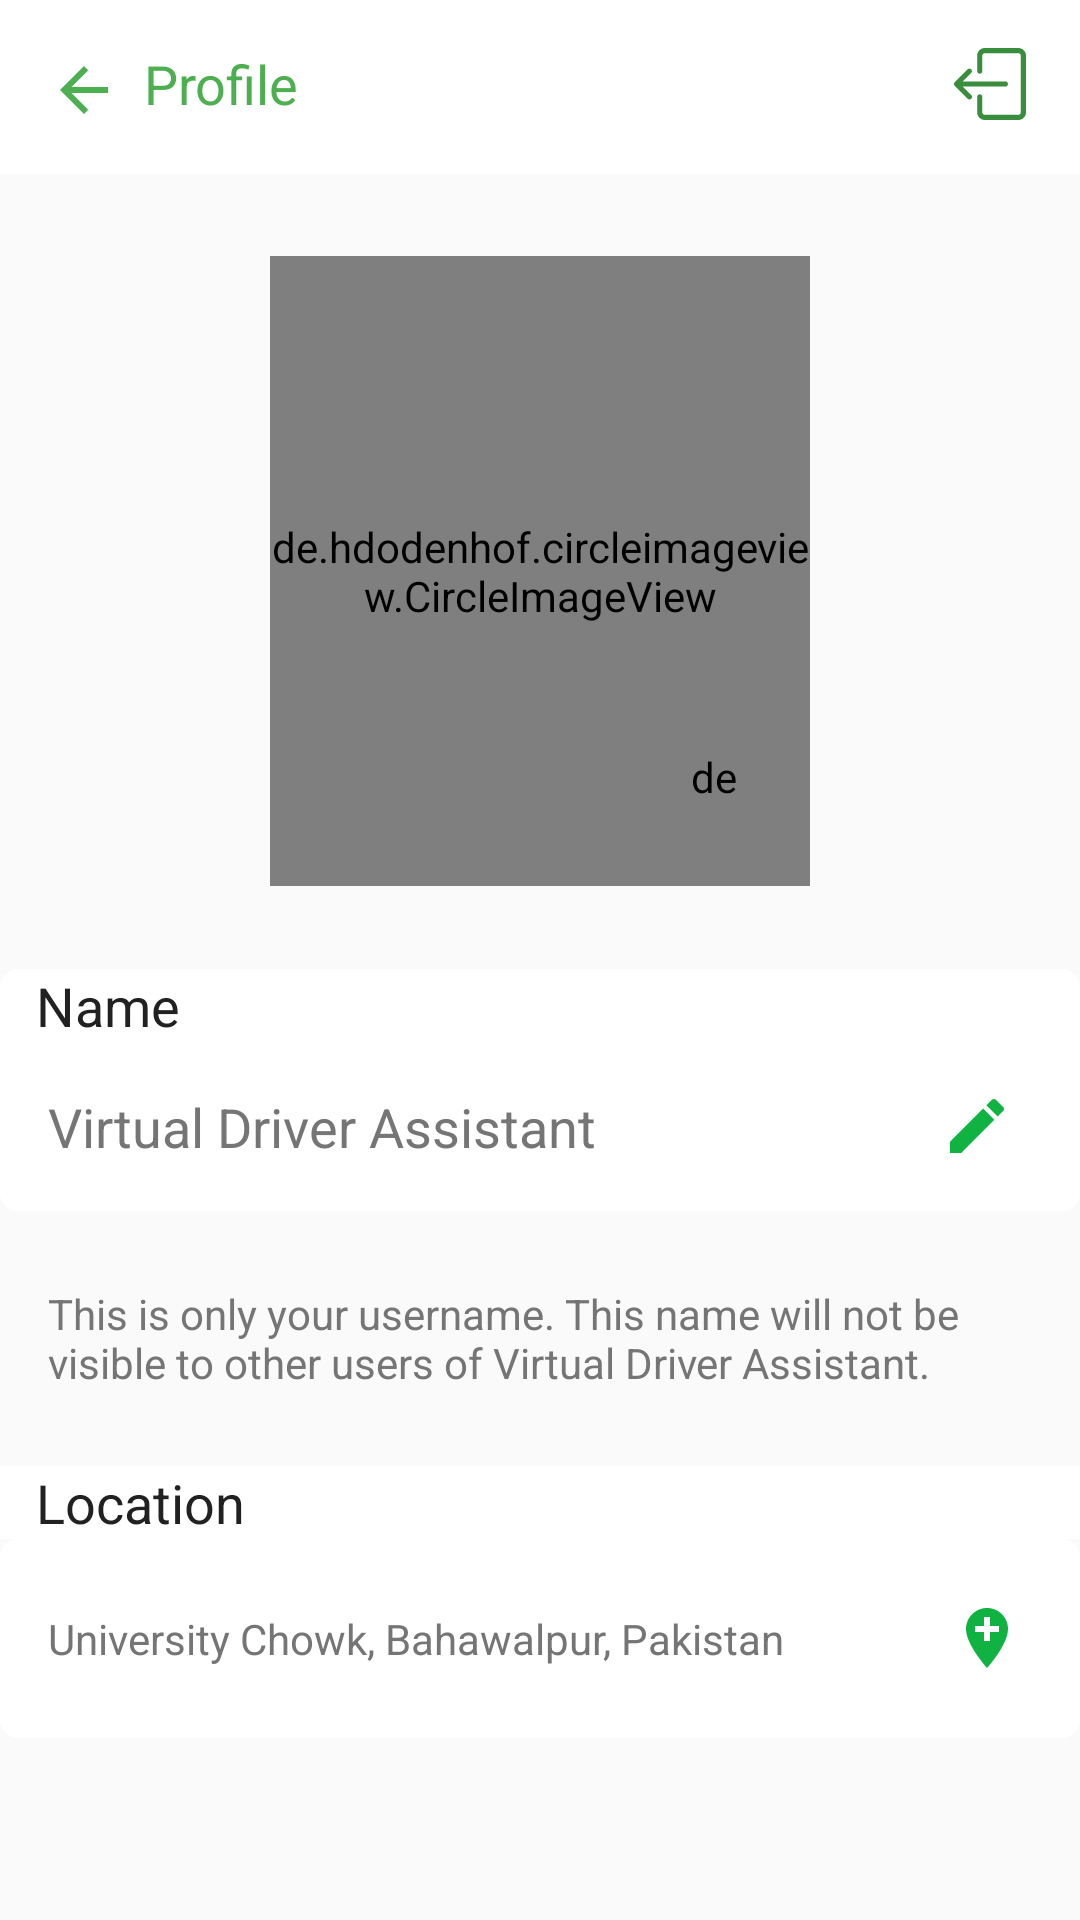

Android layout source for this screen:
<!-- AndroidManifest.xml: application theme AppTheme -->
<!-- res/layout/activity_profile.xml -->
<?xml version="1.0" encoding="utf-8"?>
<LinearLayout android:layout_width="match_parent"
    xmlns:android="http://schemas.android.com/apk/res/android"
    android:layout_height="match_parent"
    xmlns:app="http://schemas.android.com/apk/res-auto"
    android:orientation="vertical"
    android:weightSum="4">
    <com.google.android.material.appbar.AppBarLayout
        android:layout_width="match_parent"
        android:layout_height="wrap_content"
        android:theme="@style/AppTheme"
        app:elevation="0dp">

        <androidx.appcompat.widget.Toolbar
            android:id="@+id/toolbar"
            android:layout_width="match_parent"
            android:layout_height="wrap_content"
            app:title="Settings"
            app:titleTextColor="@color/accent"
            android:background="@color/primary"
            app:popupTheme="@style/AppTheme.PopupOverlay">
            <RelativeLayout
                android:layout_width="match_parent"
                android:layout_height="wrap_content">
                <ImageView
                    android:id="@+id/back"
                    android:layout_width="wrap_content"
                    android:layout_height="56dp"
                    android:paddingTop="16dp"
                    android:paddingBottom="16dp"
                    android:layout_marginTop="2dp"
                    android:layout_marginEnd="8dp"
                    android:src="@drawable/ic_back"
                    android:background="@drawable/ripple"
                    android:clickable="true"
                    android:focusable="true"
                    android:onClick="goBack"/>
                <TextView
                    android:id="@+id/activtiyname"
                    android:layout_width="wrap_content"
                    android:layout_height="56dp"
                    android:gravity="center"
                    android:text="Profile"
                    android:textColor="@color/accent"
                    android:textAppearance="@style/Base.TextAppearance.AppCompat.Medium"
                    android:layout_toEndOf="@+id/back"/>
                <ImageView
                    xmlns:app="http://schemas.android.com/apk/res-auto"
                    android:id="@+id/logout_img"
                    android:layout_width="wrap_content"
                    android:layout_height="56dp"
                    android:background="@drawable/ripple"
                    android:layout_alignParentTop="true"
                    android:layout_alignParentEnd="true"
                    android:layout_marginTop="0dp"
                    android:layout_marginEnd="18dp"
                    android:clickable="true"
                    android:focusable="true"
                    android:onClick="signOut"
                    android:src="@drawable/ic_sign_out" />

            </RelativeLayout>

        </androidx.appcompat.widget.Toolbar>

    </com.google.android.material.appbar.AppBarLayout>
    <LinearLayout
        android:layout_width="match_parent"
        android:layout_height="0dp"
        android:orientation="vertical"
        android:layout_weight="3.0">
        <RelativeLayout
            android:layout_width="match_parent"
            android:layout_height="wrap_content"
            android:layout_gravity="center">
            <FrameLayout
                android:layout_width="wrap_content"
                android:layout_height="wrap_content"
                android:layout_centerVertical="true"
                android:layout_centerHorizontal="true"
                android:layout_alignParentBottom="true"
                android:layout_marginTop="10dp">

                <de.hdodenhof.circleimageview.CircleImageView
                    xmlns:app="http://schemas.android.com/apk/res-auto"
                    android:id="@+id/profile_image"
                    android:layout_width="180dp"
                    android:layout_height="210dp"
                    android:transitionName="@string/transition_string"
                    android:scaleType="centerCrop"
                    android:src="@drawable/ic_user"
                    app:civ_border_width="1.5dp"
                    app:civ_border_color="#4CAF50">
                </de.hdodenhof.circleimageview.CircleImageView>

                <de.hdodenhof.circleimageview.CircleImageView
                    android:id="@+id/edit_image"
                    android:layout_width="40dp"
                    android:layout_height="40dp"
                    android:padding="10dp"
                    android:background="@drawable/cricle_ripple"
                    android:layout_gravity="bottom|right"
                    android:layout_marginBottom="16dp"
                    android:layout_marginRight="12dp"
                    android:src="@drawable/ic_camera_"
                    android:onClick="pickProfileImage"
                    />


            </FrameLayout>
            <ProgressBar
                android:id="@+id/pbImageLoading"
                android:layout_centerInParent="true"
                android:layout_width="wrap_content"
                android:layout_height="wrap_content"
                android:visibility="visible"
                style="?android:attr/progressBarStyleSmall"/>

        </RelativeLayout>
    </LinearLayout>
    <LinearLayout
        android:layout_width="match_parent"
        android:layout_height="wrap_content"
        android:orientation="vertical"
        android:background="@drawable/ripple"
        android:clickable="true"
        android:focusable="true"
        >
        <TextView
            android:id="@+id/nameTitle"
            android:layout_width="wrap_content"
            android:layout_height="wrap_content"
            android:text="Name"
            android:textColor="@color/primary_text"
            android:textAppearance="@style/Base.TextAppearance.AppCompat.Medium"
            android:paddingLeft="12dp"/>
        <LinearLayout
            android:layout_width="match_parent"
            android:layout_height="wrap_content"
            android:background="@drawable/ripple"
            android:clickable="true"
            android:focusable="true"
            android:orientation="horizontal"
            android:weightSum="2"
            android:padding="16dp">

            <EditText
                android:id="@+id/et_name"
                android:layout_width="wrap_content"
                android:layout_height="wrap_content"
                android:text="@string/app_name"
                android:textColor="@color/secondary_text"
                android:background="@android:color/transparent"
                android:enabled="false"
                android:inputType="text"
                android:imeOptions="actionDone"
                android:layout_weight="1.8"/>
            <ImageView
                android:id="@+id/edit_name"
                android:layout_width="wrap_content"
                android:layout_height="wrap_content"
                android:background="@drawable/ripple"
                android:src="@drawable/ic_edit"
                android:layout_weight="0.2"
                android:clickable="true"/>
        </LinearLayout>
    </LinearLayout>

    <LinearLayout
        android:layout_width="match_parent"
        android:layout_height="wrap_content"
        android:orientation="horizontal"
        android:layout_weight="0.2"
        android:padding="16dp">
        <TextView
            android:id="@+id/noteTitle"
            android:layout_gravity="center"
            android:layout_width="match_parent"
            android:layout_height="wrap_content"
            android:textAppearance="@style/Base.TextAppearance.AppCompat.Small"
            android:textColor="@color/secondary_text"
            android:text="@string/note"/>
    </LinearLayout>
    <LinearLayout
        android:layout_width="match_parent"
        android:layout_height="wrap_content"

        android:orientation="vertical"
        android:layout_weight="0.3"
        android:weightSum="5"
        >
        <TextView
            android:id="@+id/emailTitle"
            android:layout_width="match_parent"
            android:layout_height="wrap_content"
            android:text="Location"
            android:background="#ffffff"
            android:textColor="@color/primary_text"
            android:textAppearance="@style/Base.TextAppearance.AppCompat.Medium"
            android:paddingStart="12dp"
            android:paddingEnd="12dp" />
        <LinearLayout
            android:layout_width="match_parent"
            android:layout_height="wrap_content"
            android:background="@drawable/ripple"
            android:clickable="true"
            android:focusable="true"
            android:orientation="horizontal"
            android:layout_weight="2"
            android:weightSum="2"
            android:padding="16dp">

            <TextView
                android:id="@+id/t_location"
                android:layout_width="wrap_content"
                android:layout_height="wrap_content"
                android:text="University Chowk, Bahawalpur, Pakistan"
                android:textColor="@color/secondary_text"
                android:enabled="false"
                android:layout_weight="1.8"
                android:layout_gravity="center" />
            <ImageView
                android:id="@+id/pick_location"
                android:layout_width="wrap_content"
                android:layout_height="wrap_content"
                android:src="@drawable/ic_location"
                android:background="@drawable/ripple"
                android:layout_weight="0.2"
                android:clickable="true"
                android:focusable="true"
                android:layout_gravity="center"/>
        </LinearLayout>
        <View
            android:layout_width="match_parent"
            android:layout_height="0.1dp"
            android:background="#bebebe"
            android:visibility="invisible"
            android:layout_marginStart="14dp" />

    </LinearLayout>

</LinearLayout>
<!-- resources referenced by this layout -->
<resources>
  <color name="accent">#4CAF50</color>
  <color name="primary">#ffffff</color>
  <color name="primary_text">#212121</color>
  <color name="secondary_text">#757575</color>
  <!-- drawable cricle_ripple (drawable) -->
  <?xml version="1.0" encoding="utf-8"?>
  <ripple
      xmlns:android="http://schemas.android.com/apk/res/android"
      xmlns:tools="http://schemas.android.com/tools"
      android:color="@color/primary_light">
      <item  android:drawable="@drawable/circle_shape"/>
  
  </ripple>
  <!-- drawable ic_back (drawable) -->
  <vector android:height="24dp" android:tint="#4CAF50"
      android:viewportHeight="24.0" android:viewportWidth="24.0"
      android:width="24dp" xmlns:android="http://schemas.android.com/apk/res/android">
      <path android:fillColor="#FF000000" android:pathData="M20,11H7.83l5.59,-5.59L12,4l-8,8 8,8 1.41,-1.41L7.83,13H20v-2z"/>
  </vector>
  <!-- drawable ic_edit (drawable) -->
  <vector android:height="24dp" android:tint="#10B341"
      android:viewportHeight="24.0" android:viewportWidth="24.0"
      android:width="24dp" xmlns:android="http://schemas.android.com/apk/res/android">
      <path android:fillColor="#FF000000" android:pathData="M3,17.25V21h3.75L17.81,9.94l-3.75,-3.75L3,17.25zM20.71,7.04c0.39,-0.39 0.39,-1.02 0,-1.41l-2.34,-2.34c-0.39,-0.39 -1.02,-0.39 -1.41,0l-1.83,1.83 3.75,3.75 1.83,-1.83z"/>
  </vector>
  <!-- drawable ic_location (drawable) -->
  <vector android:height="24dp" android:tint="#10B341"
      android:viewportHeight="24.0" android:viewportWidth="24.0"
      android:width="24dp" xmlns:android="http://schemas.android.com/apk/res/android">
      <path android:fillColor="#FF000000" android:pathData="M12,2C8.14,2 5,5.14 5,9c0,5.25 7,13 7,13s7,-7.75 7,-13c0,-3.86 -3.14,-7 -7,-7zM16,10h-3v3h-2v-3L8,10L8,8h3L11,5h2v3h3v2z"/>
  </vector>
  <!-- drawable ripple (drawable) -->
  <?xml version="1.0" encoding="utf-8"?>
  <ripple
      xmlns:android="http://schemas.android.com/apk/res/android"
      xmlns:tools="http://schemas.android.com/tools"
      android:color="@color/primary_light">
      <item  android:drawable="@drawable/rectangle_shape"/>
  
  </ripple>
  <string name="app_name">Virtual Driver Assistant</string>
  <string name="note">This is only your username. This name will not be visible to other users of Virtual Driver Assistant.</string>
  <string name="transition_string">transitionString</string>
  <style name="AppTheme.PopupOverlay" parent="ThemeOverlay.AppCompat.Light" />
  <color name="primary_light">#C8E6C9</color>
  <!-- drawable circle_shape (drawable) -->
  <?xml version="1.0" encoding="utf-8"?>
  <shape xmlns:android="http://schemas.android.com/apk/res/android"
      android:shape="oval">
      <corners
          android:radius="0dp"/>
      <solid
          android:color="#4CAF40" />
      <stroke
          android:width="0dp"
          android:color="@color/divider" />
      <padding
          android:left="2dp"
          android:right="2dp"
          android:top="0dp"
          android:bottom="0dp" />
  </shape>
  <!-- drawable rectangle_shape (drawable) -->
  <?xml version="1.0" encoding="utf-8"?>
  <shape xmlns:android="http://schemas.android.com/apk/res/android"
      android:shape="rectangle">
      <corners
          android:radius="6dp"/>
      <solid
          android:color="#ffffff" />
      <stroke
          android:width="0dp"
          android:color="@color/divider" />
      <padding
          android:left="0dp"
          android:right="0dp"
          android:top="0dp"
          android:bottom="0dp" />
  </shape>
  <color name="primary_dark">#388E3C</color>
  <style name="FriendlyButtonStyle" parent="Widget.AppCompat.Button">
          <item name="android:textColor">@color/primary_text</item>
  
      </style>
  <color name="material_green_500">#4CAF50</color>
  <color name="material_lime_a800">#AFB42B</color>
  <color name="material_green_a200">#69F0AE</color>
  <color name="divider">#BDBDBD</color>
</resources>
